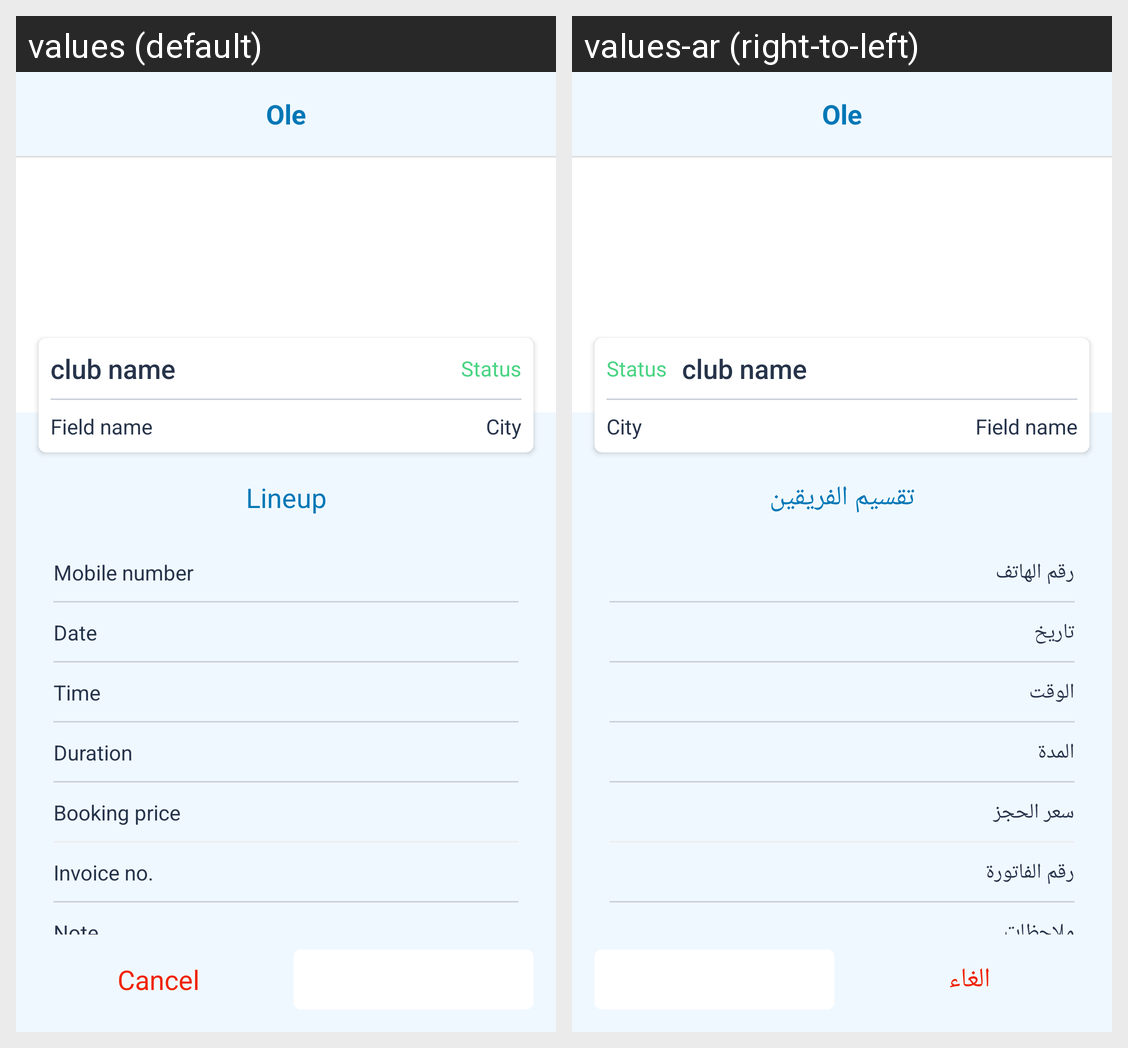

Here is an Android app screen in its default locale and in the app's own translations. Write out the translated-string differences for the strings that appear on this screen.
Android screen res/layout/oleactivity_normal_booking_detail.xml rendered under 2 locales, left to right: values (default), values-ar (right-to-left). Device: Nexus 5 (rendered at 1080×1920; each locale shown at half size, 540×960, under a caption strip naming it); theme AppTheme.
Strings drawn on this screen, with the default value and each locale's value (text and hints the layout hard-codes, and strings that could not be matched under every locale, appear in the picture but are not listed):

formation
  values: Lineup
  values-ar: تقسيم الفريقين

mobile_no
  values: Mobile number
  values-ar: رقم الهاتف

date
  values: Date
  values-ar: تاريخ

time
  values: Time
  values-ar: الوقت

duration
  values: Duration
  values-ar: المدة

booking_price
  values: Booking price
  values-ar: سعر الحجز

invoice_number
  values: Invoice no.
  values-ar: رقم الفاتورة

note
  values: Note
  values-ar: ملاحظات

cancel
  values: Cancel
  values-ar: الغاء
